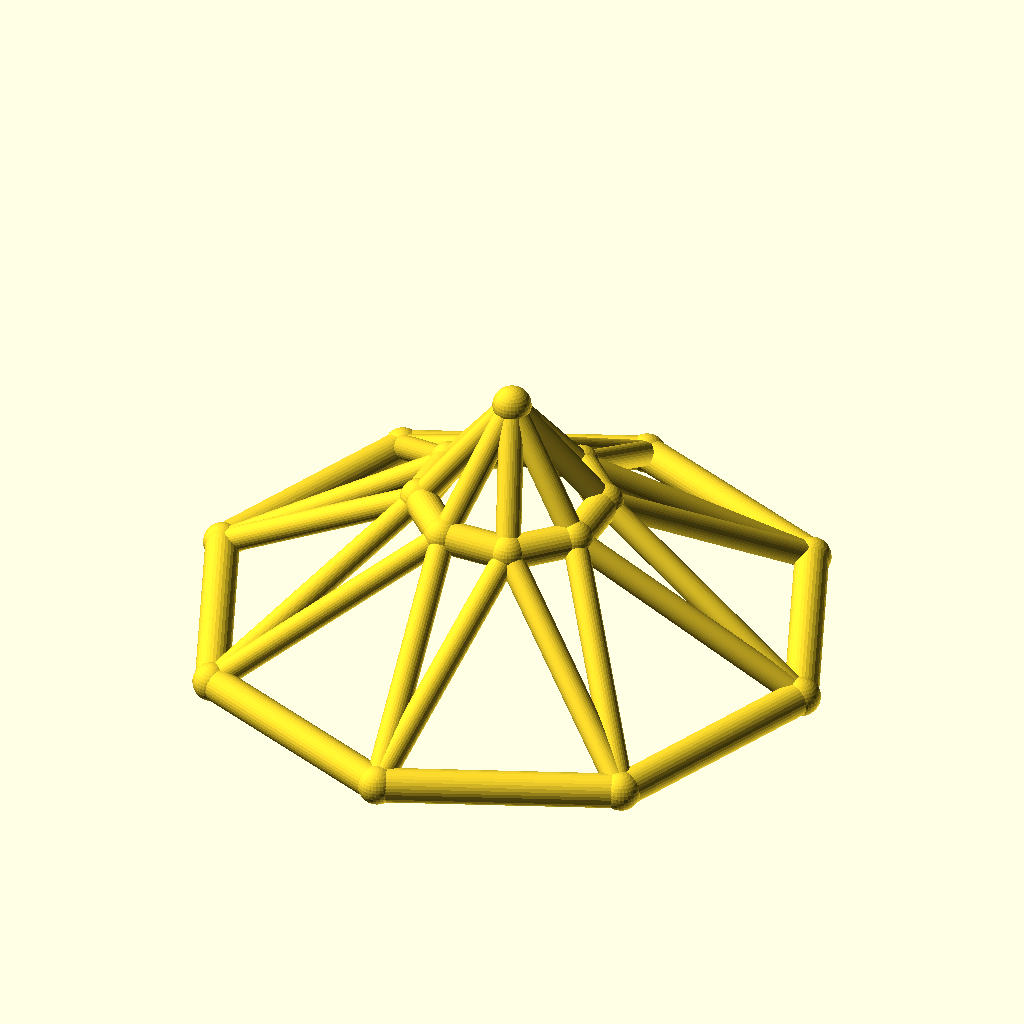
Cell 1: rendered with the file's own defaults.
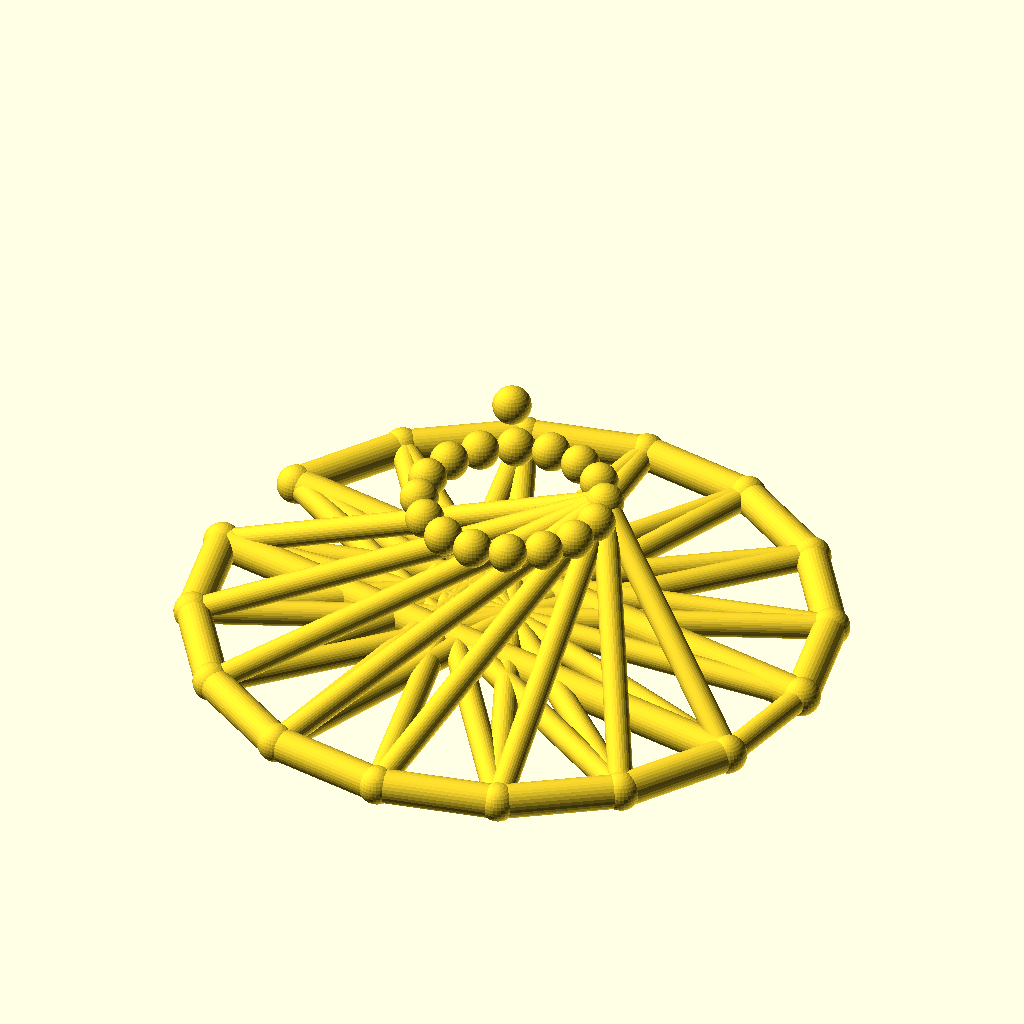
Cell 2: the same model with sides = 16.
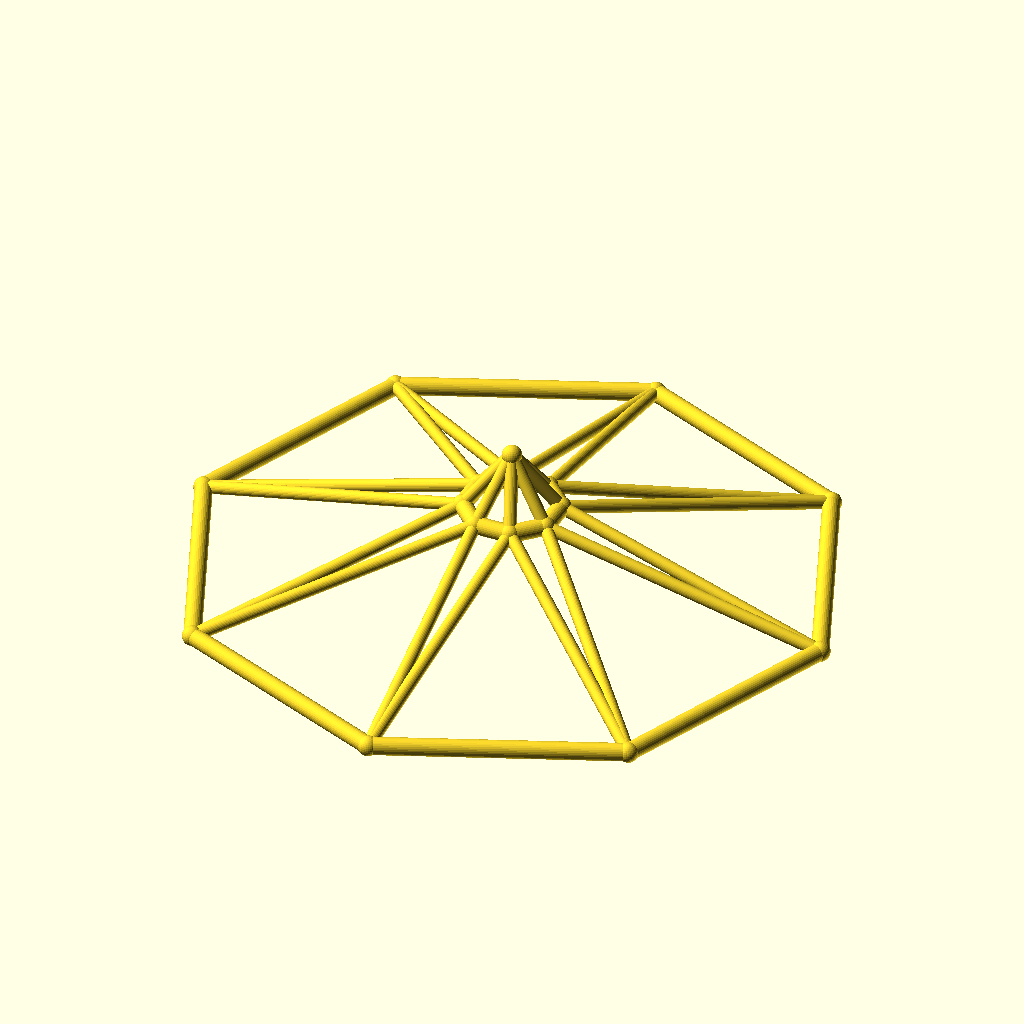
Cell 3: base_r = 110 (everything else at default).
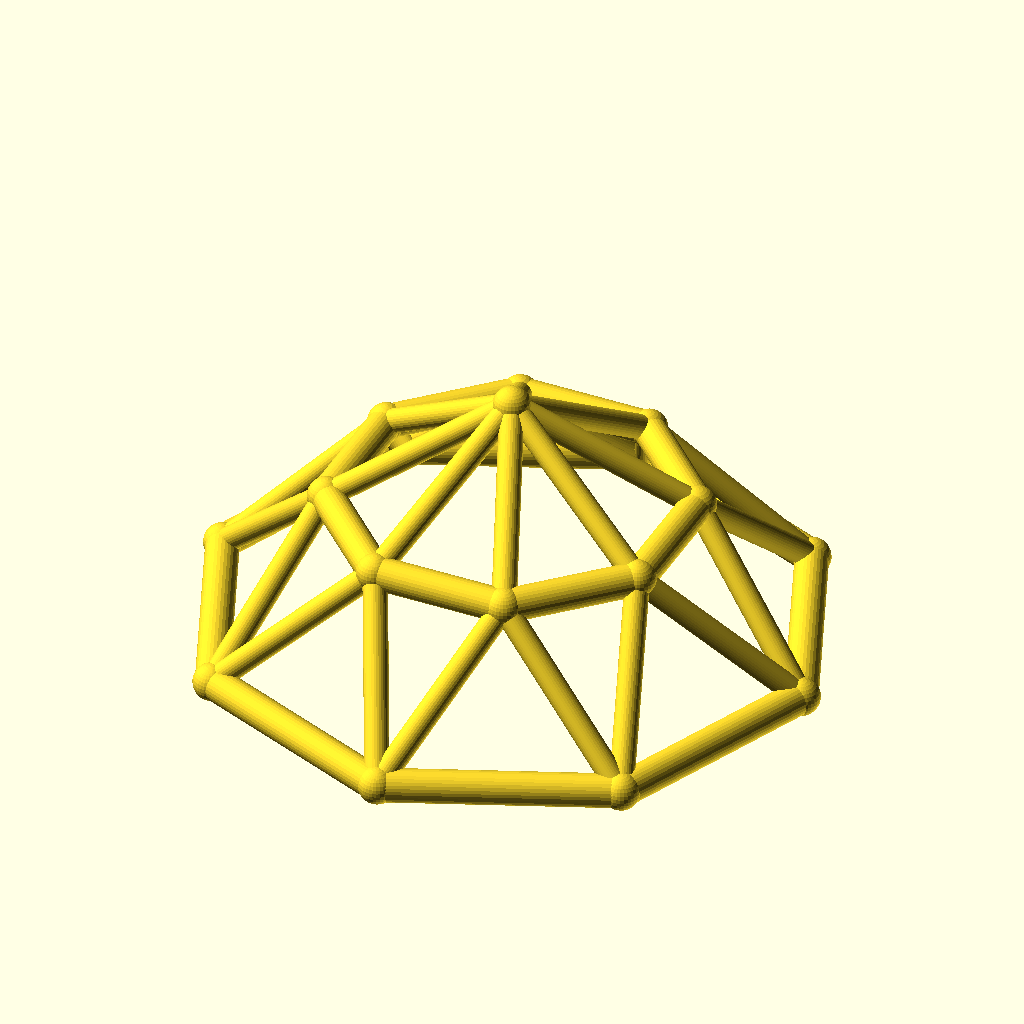
Cell 4: the same model with top_r = 32.
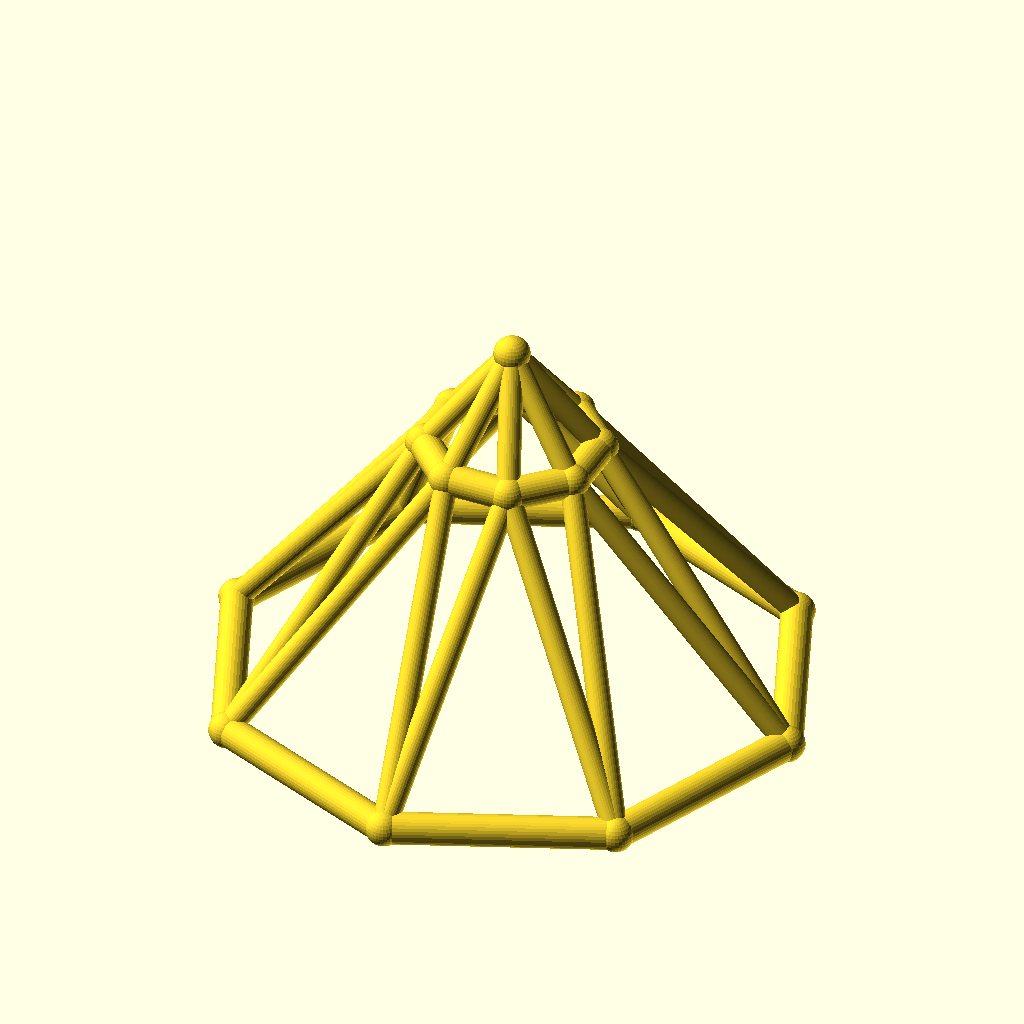
Cell 5: ring_h = 50 (everything else at default).
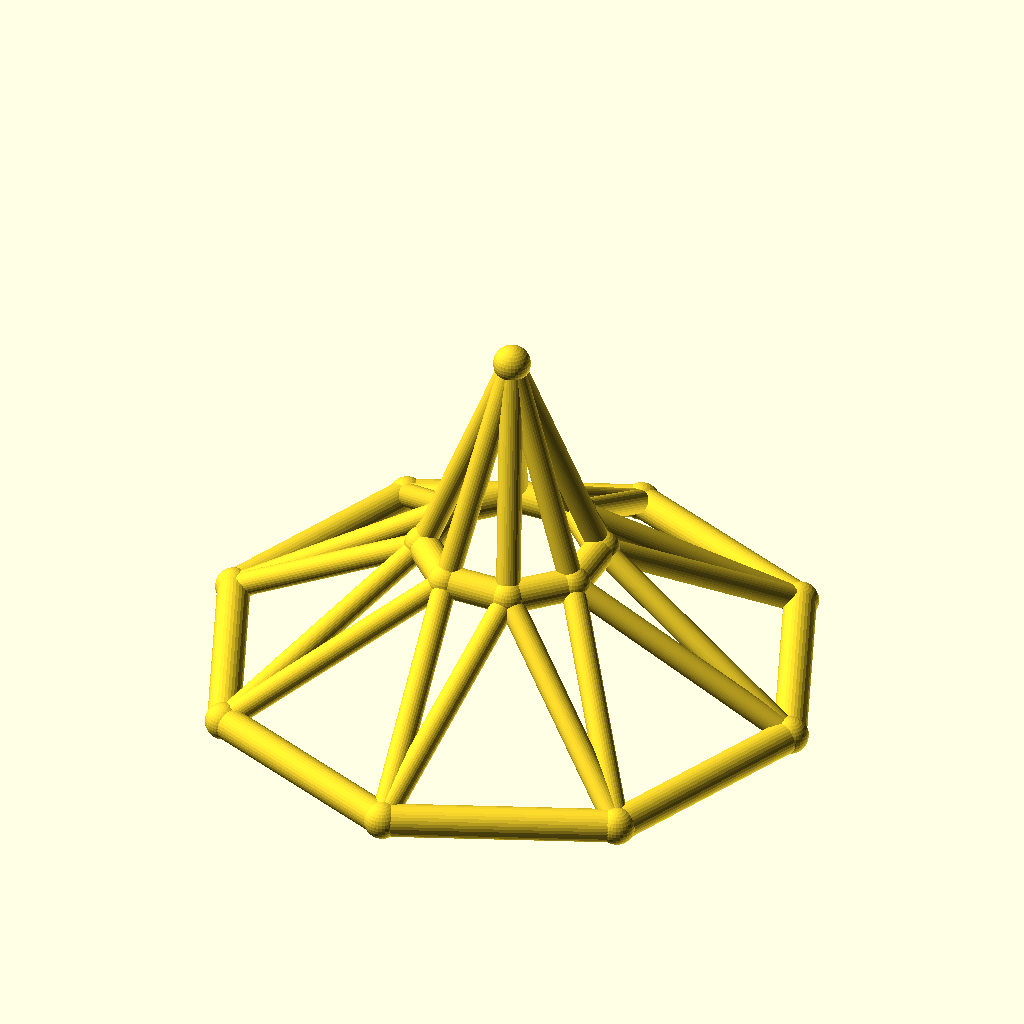
Cell 6 — rise set to 40, the other parameters unchanged.
The same orthographic view direction (rotation 55°, 0°, 25°; colour scheme Cornfield) for every cell, with the view re-fitted per cell, so scale and position can differ between cells.
The OpenSCAD source (optional_data/data/wire3/geodome/scene_0159.scad):
$fn = 32;

// ----------------------------------------------------------------------
// Geodesic dome: 8-gon rings, base R55, top R16
// ----------------------------------------------------------------------

// --- parameters (mm) ---
sides = 8;                // polygon order of both rings
base_r = 55;              // base ring radius
top_r = 16;               // top ring radius
ring_h = 25;              // height of the top ring
rise = 20;                // apex rise above the top ring
twist = 22.5;             // angular offset of the top ring, degrees
chord_r = 3;              // ring member radius
brace_r = 2.2;            // web member radius
joint_r = 3.4;            // joint ball radius
fit_tol = 0.05;           // declared fit tolerance (prompt contract)
free_tol = 0.2;           // declared free tolerance (prompt contract)

bbox_x = 116.8;  // overall X, joints included
bbox_y = 116.8;  // overall Y, joints included
bbox_z = 51.8;  // overall Z, joints included
chord_d = 2 * chord_r;  // ring stock diameter
brace_d = 2 * brace_r;  // web stock diameter
apex_z = ring_h + rise;  // apex height
nodes = concat([for (i = [0 : sides - 1]) [base_r * cos(i * 360 / sides), base_r * sin(i * 360 / sides), 0]], [for (i = [0 : sides - 1]) [top_r * cos(i * 360 / sides + twist), top_r * sin(i * 360 / sides + twist), ring_h]], [[0, 0, apex_z]]);

module member(a, b, r) {
  /* round stock from joint a to joint b, ends buried in the joint balls */
  d = b - a;
  length = norm(d);
  translate(a) rotate([0, acos(d[2] / length), atan2(d[1], d[0])])
    cylinder(h = length, r = r);
}

module joint(p, r) {
  /* ball at the joint centre, fatter than every member meeting there */
  translate(p) sphere(r = r);
}

/* members - each call is one graph edge */
member(nodes[0], nodes[1], chord_r);
member(nodes[1], nodes[2], chord_r);
member(nodes[2], nodes[3], chord_r);
member(nodes[3], nodes[4], chord_r);
member(nodes[4], nodes[5], chord_r);
member(nodes[5], nodes[6], chord_r);
member(nodes[6], nodes[7], chord_r);
member(nodes[7], nodes[0], chord_r);
member(nodes[8], nodes[9], chord_r);
member(nodes[9], nodes[10], chord_r);
member(nodes[10], nodes[11], chord_r);
member(nodes[11], nodes[12], chord_r);
member(nodes[12], nodes[13], chord_r);
member(nodes[13], nodes[14], chord_r);
member(nodes[14], nodes[15], chord_r);
member(nodes[15], nodes[8], chord_r);
member(nodes[0], nodes[8], brace_r);
member(nodes[8], nodes[1], brace_r);
member(nodes[1], nodes[9], brace_r);
member(nodes[9], nodes[2], brace_r);
member(nodes[2], nodes[10], brace_r);
member(nodes[10], nodes[3], brace_r);
member(nodes[3], nodes[11], brace_r);
member(nodes[11], nodes[4], brace_r);
member(nodes[4], nodes[12], brace_r);
member(nodes[12], nodes[5], brace_r);
member(nodes[5], nodes[13], brace_r);
member(nodes[13], nodes[6], brace_r);
member(nodes[6], nodes[14], brace_r);
member(nodes[14], nodes[7], brace_r);
member(nodes[7], nodes[15], brace_r);
member(nodes[15], nodes[0], brace_r);
member(nodes[16], nodes[8], brace_r);
member(nodes[16], nodes[9], brace_r);
member(nodes[16], nodes[10], brace_r);
member(nodes[16], nodes[11], brace_r);
member(nodes[16], nodes[12], brace_r);
member(nodes[16], nodes[13], brace_r);
member(nodes[16], nodes[14], brace_r);
member(nodes[16], nodes[15], brace_r);

/* joint balls */
for (p = nodes) joint(p, joint_r);
Customizer parameters (derived from the source; name, type, default, range or options):
sides: number, default 8
base_r: number, default 55
top_r: number, default 16
ring_h: number, default 25
rise: number, default 20
twist: number, default 22.5
chord_r: number, default 3
brace_r: number, default 2.2
joint_r: number, default 3.4
fit_tol: number, default 0.05
free_tol: number, default 0.2
bbox_x: number, default 116.8
bbox_y: number, default 116.8
bbox_z: number, default 51.8
